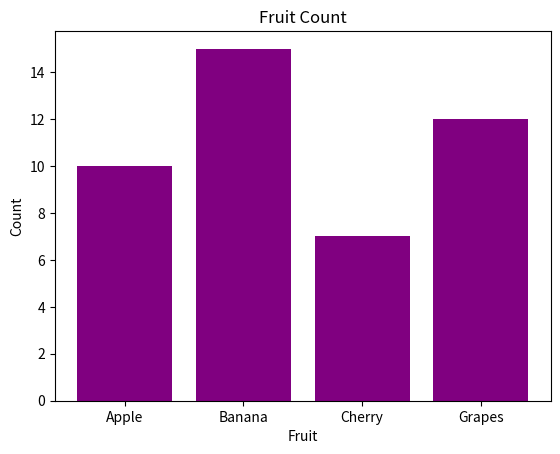

This figure's Python source:
import matplotlib.pyplot as plt

fruits = ['Apple', 'Banana', 'Cherry', 'Grapes']
counts = [10, 15, 7, 12]

plt.bar(fruits, counts, color='purple')
plt.title('Fruit Count')
plt.xlabel('Fruit')
plt.ylabel('Count')
plt.show()
